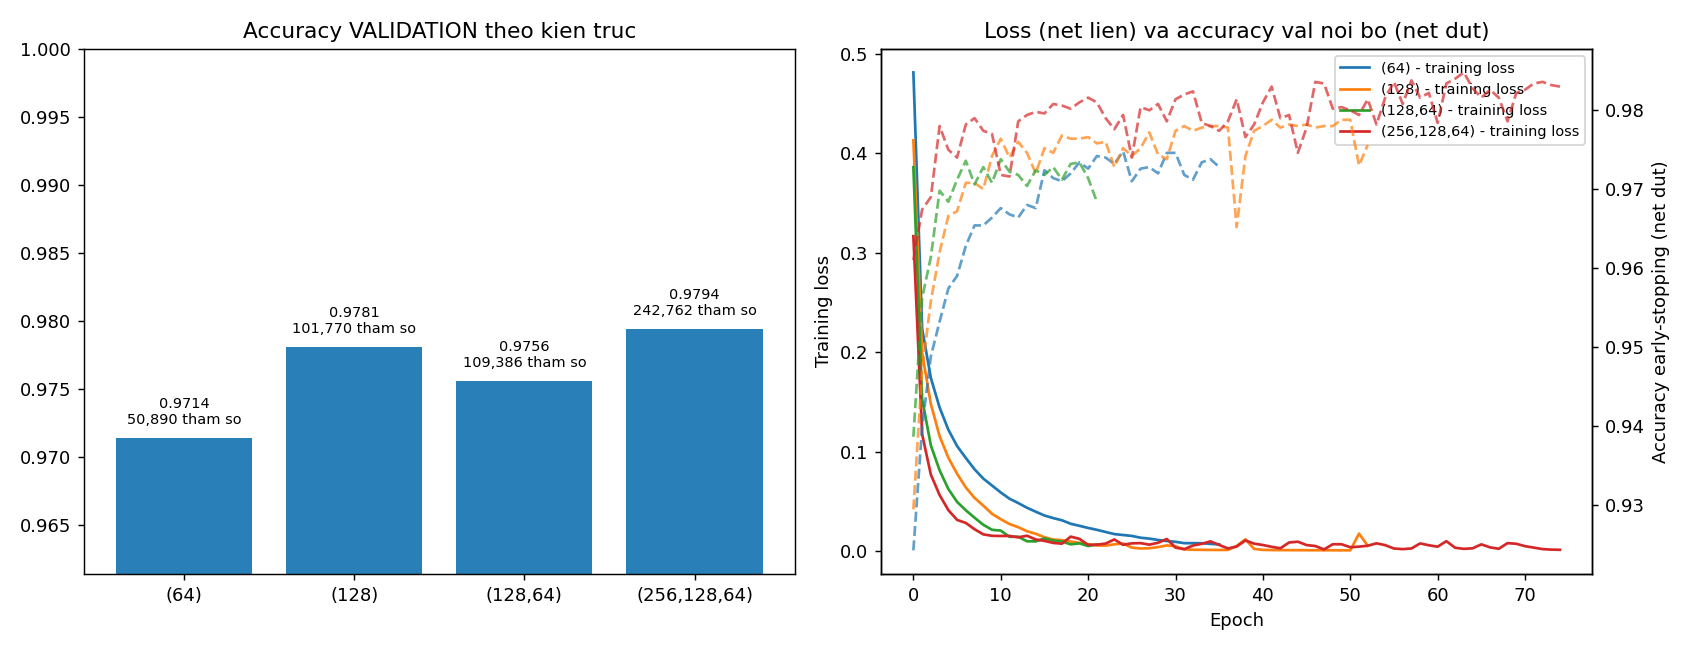

Values plotted in this chart, from the file beside it:
kien_truc, so_tham_so, accuracy_val, so_epoch, thoi_gian_s
(64), 50890, 0.9714, 36, 222.6
(128), 101770, 0.9781, 53, 614.8
(128,64), 109386, 0.9756, 22, 235.4
(256,128,64), 242762, 0.9794, 75, 769.8
